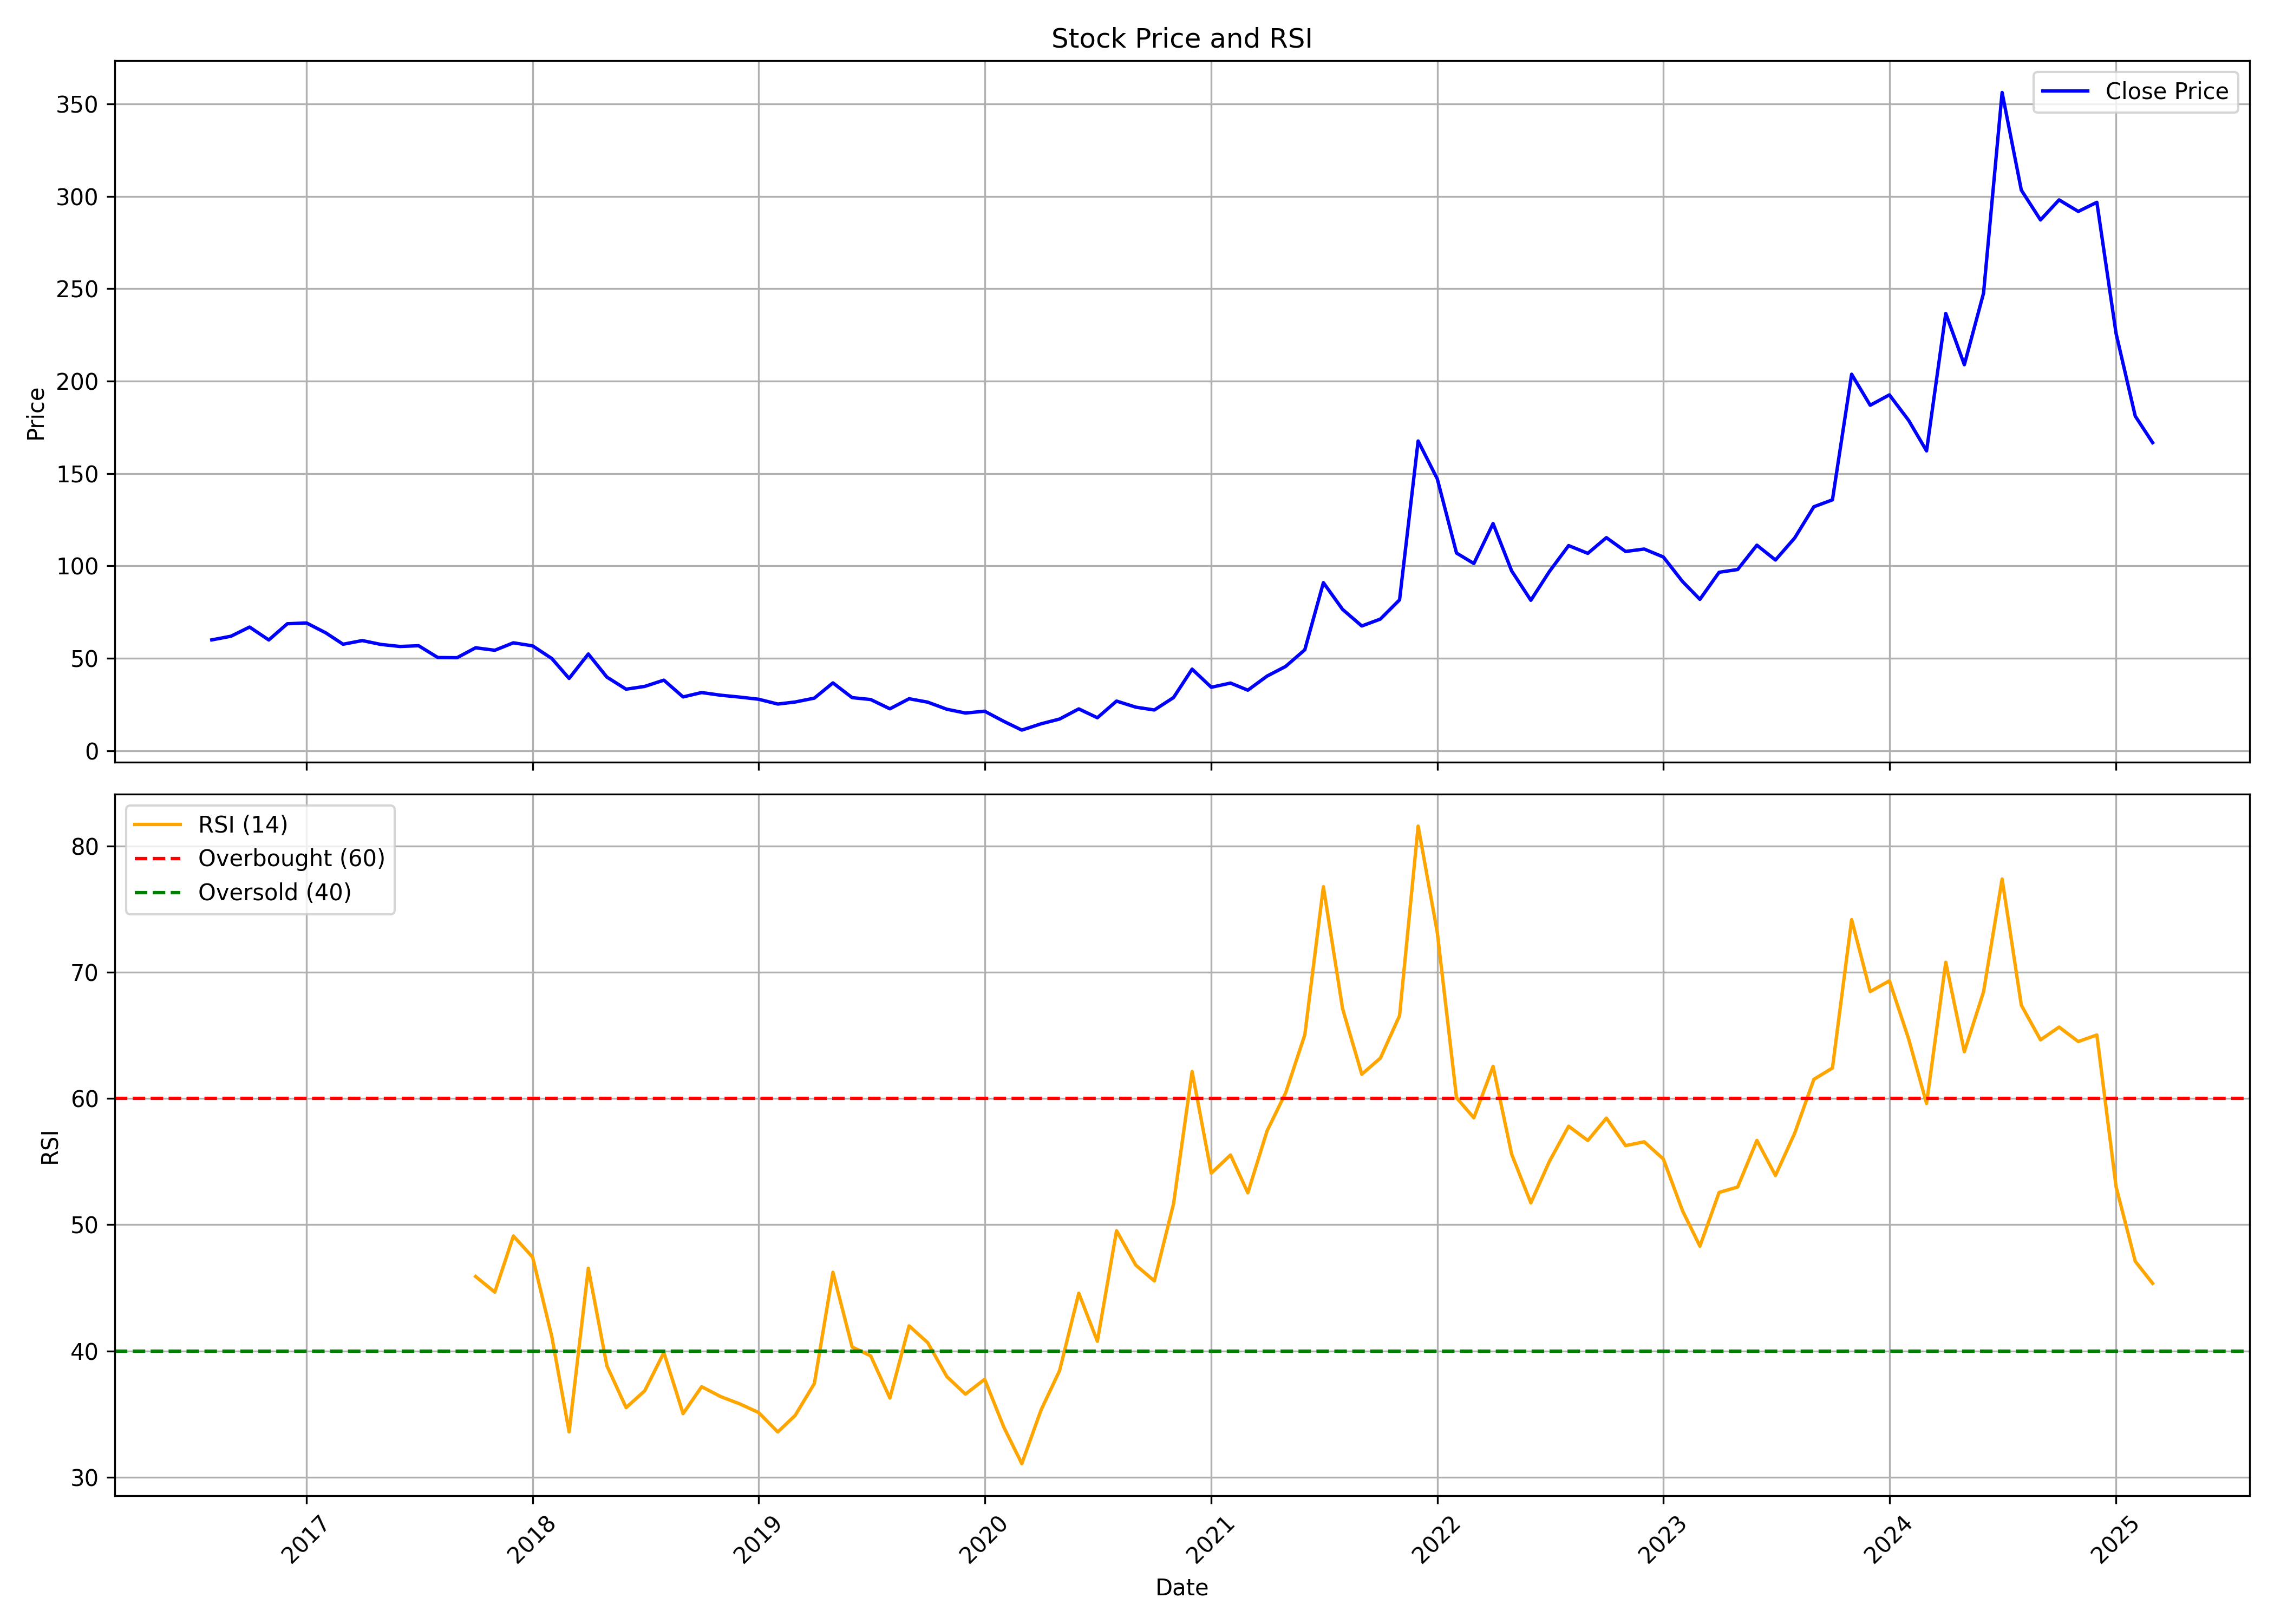

The data file committed next to this chart (first rows):
, date, symbol, open, high, low, close, volume, rsi
0, 2016-08-01, MINDTECK, 75.64, 75.64, 55.51, 59.95, 248392, 
1, 2016-09-01, MINDTECK, 59.59, 73.4, 52.17, 61.94, 1337021, 
2, 2016-10-01, MINDTECK, 62.45, 78.47, 60.25, 66.9, 1712807, 
3, 2016-11-01, MINDTECK, 68.48, 69.73, 50.77, 59.92, 424987, 
4, 2016-12-01, MINDTECK, 61.64, 72.37, 51.61, 68.7, 1294415, 
5, 2017-01-01, MINDTECK, 69.54, 77.7, 66.16, 69.1, 1517794, 
6, 2017-02-01, MINDTECK, 69.8, 71.27, 59.51, 63.77, 518064, 
7, 2017-03-01, MINDTECK, 64.62, 65.94, 56.9, 57.6, 407882, 
8, 2017-04-01, MINDTECK, 58.04, 66.93, 55.99, 59.59, 607334, 
9, 2017-05-01, MINDTECK, 59.59, 64.66, 55.91, 57.49, 495398, 
10, 2017-06-01, MINDTECK, 57.68, 61.31, 55.84, 56.39, 387698, 
11, 2017-07-01, MINDTECK, 58.41, 66.13, 55.84, 56.79, 551482, 
12, 2017-08-01, MINDTECK, 56.79, 57.86, 48.12, 50.4, 223457, 
13, 2017-09-01, MINDTECK, 51.54, 54.67, 47.54, 50.31, 464307, 
14, 2017-10-01, MINDTECK, 50.31, 61.14, 49.82, 55.68, 630534, 45.9
15, 2017-11-01, MINDTECK, 58.22, 66.25, 50.72, 54.34, 2536331, 44.66
16, 2017-12-01, MINDTECK, 55.16, 59.34, 50.94, 58.37, 926725, 49.11
17, 2018-01-01, MINDTECK, 59.68, 64.2, 54.45, 56.73, 1540007, 47.43
18, 2018-02-01, MINDTECK, 57.36, 57.89, 47.8, 49.89, 527368, 41.15
19, 2018-03-01, MINDTECK, 50.79, 51.84, 38.09, 39.1, 445787, 33.59
20, 2018-04-01, MINDTECK, 40.33, 57.44, 38.91, 52.32, 1236456, 46.55
21, 2018-05-01, MINDTECK, 52.32, 52.96, 39.36, 39.81, 109573, 38.83
22, 2018-06-01, MINDTECK, 39.81, 41.01, 31.86, 33.28, 101059, 35.51
23, 2018-07-01, MINDTECK, 34.84, 37.2, 30.25, 34.77, 135812, 36.84
24, 2018-08-01, MINDTECK, 36.37, 41.08, 33.84, 38.17, 112233, 39.87
25, 2018-09-01, MINDTECK, 40.93, 40.93, 28.57, 29.09, 66765, 35.04
26, 2018-10-01, MINDTECK, 31.26, 41.18, 25.54, 31.45, 427454, 37.17
27, 2018-11-01, MINDTECK, 29.97, 33.47, 29.17, 30, 65509, 36.38
28, 2018-12-01, MINDTECK, 30.5, 31.68, 27.49, 29.01, 50226, 35.82
29, 2019-01-01, MINDTECK, 30.35, 33.17, 27.53, 27.83, 84508, 35.12
30, 2019-02-01, MINDTECK, 29.17, 29.43, 23.29, 25.24, 70073, 33.58
31, 2019-03-01, MINDTECK, 26.69, 33.97, 24.86, 26.34, 228266, 34.89
32, 2019-04-01, MINDTECK, 28.56, 32.41, 26.31, 28.44, 143613, 37.42
33, 2019-05-01, MINDTECK, 28.44, 41.56, 24.74, 36.68, 604987, 46.23
34, 2019-06-01, MINDTECK, 36.98, 39.57, 26.76, 28.71, 340706, 40.32
35, 2019-07-01, MINDTECK, 29.74, 33.97, 26.46, 27.68, 280374, 39.61
36, 2019-08-01, MINDTECK, 29.51, 30.5, 21.5, 22.65, 125699, 36.27
37, 2019-09-01, MINDTECK, 23.32, 31.41, 20.73, 28.11, 375167, 41.99
38, 2019-10-01, MINDTECK, 26.89, 28.27, 23.04, 26.26, 58715, 40.66
39, 2019-11-01, MINDTECK, 27.09, 28.03, 21.98, 22.42, 118164, 37.97
40, 2019-12-01, MINDTECK, 22.06, 25.05, 18.61, 20.37, 130892, 36.58
41, 2020-01-01, MINDTECK, 21.87, 25.44, 19.08, 21.36, 1408211, 37.76
42, 2020-02-01, MINDTECK, 22.26, 22.38, 15.07, 15.86, 259923, 33.96
43, 2020-03-01, MINDTECK, 16.45, 17.19, 8.99, 11.15, 400840, 31.07
44, 2020-04-01, MINDTECK, 10.68, 17.19, 10.44, 14.53, 225086, 35.31
45, 2020-05-01, MINDTECK, 14.53, 19.55, 13.07, 17.12, 373167, 38.45
46, 2020-06-01, MINDTECK, 16.29, 22.65, 14.96, 22.61, 615270, 44.57
47, 2020-07-01, MINDTECK, 23.36, 23.36, 17.27, 17.82, 455715, 40.76
48, 2020-08-01, MINDTECK, 18.06, 34.94, 17.55, 26.85, 1042604, 49.52
49, 2020-09-01, MINDTECK, 27.99, 28.27, 21.75, 23.55, 236800, 46.8
50, 2020-10-01, MINDTECK, 23.24, 27.24, 21.36, 22.02, 139858, 45.55
51, 2020-11-01, MINDTECK, 22.38, 29.56, 20.65, 28.74, 343907, 51.65
52, 2020-12-01, MINDTECK, 29.44, 44.12, 27.48, 44.12, 728522, 62.13
53, 2021-01-01, MINDTECK, 43.18, 48.64, 32.31, 34.31, 844085, 54.08
54, 2021-02-01, MINDTECK, 35.8, 38.63, 32.19, 36.59, 344376, 55.52
55, 2021-03-01, MINDTECK, 36.78, 39.06, 32.39, 32.74, 382237, 52.52
56, 2021-04-01, MINDTECK, 32.98, 43.58, 32.58, 40.36, 709459, 57.42
57, 2021-05-01, MINDTECK, 40.87, 47.89, 37.73, 45.58, 682130, 60.44
58, 2021-06-01, MINDTECK, 46.44, 62.3, 45.15, 54.61, 2370763, 65.05
59, 2021-07-01, MINDTECK, 54.88, 98.54, 53.51, 90.92, 2290948, 76.77
... 44 more rows
